The GitHub repository vizzv/1_Flower_classification contains a labelled image folder "data" with 7 categories: flower bougainvillea, flower frangipani, flower hibiscus, flower lotus, flower rose, flower sunflower, flower thorn apple. Examples follow, each with its label.

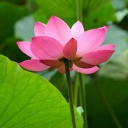
Label: flower lotus

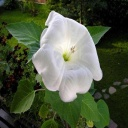
Label: flower thorn apple

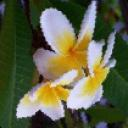
Label: flower frangipani

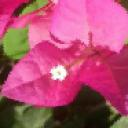
Label: flower bougainvillea

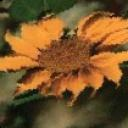
Label: flower sunflower

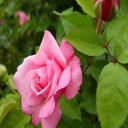
Label: flower rose
